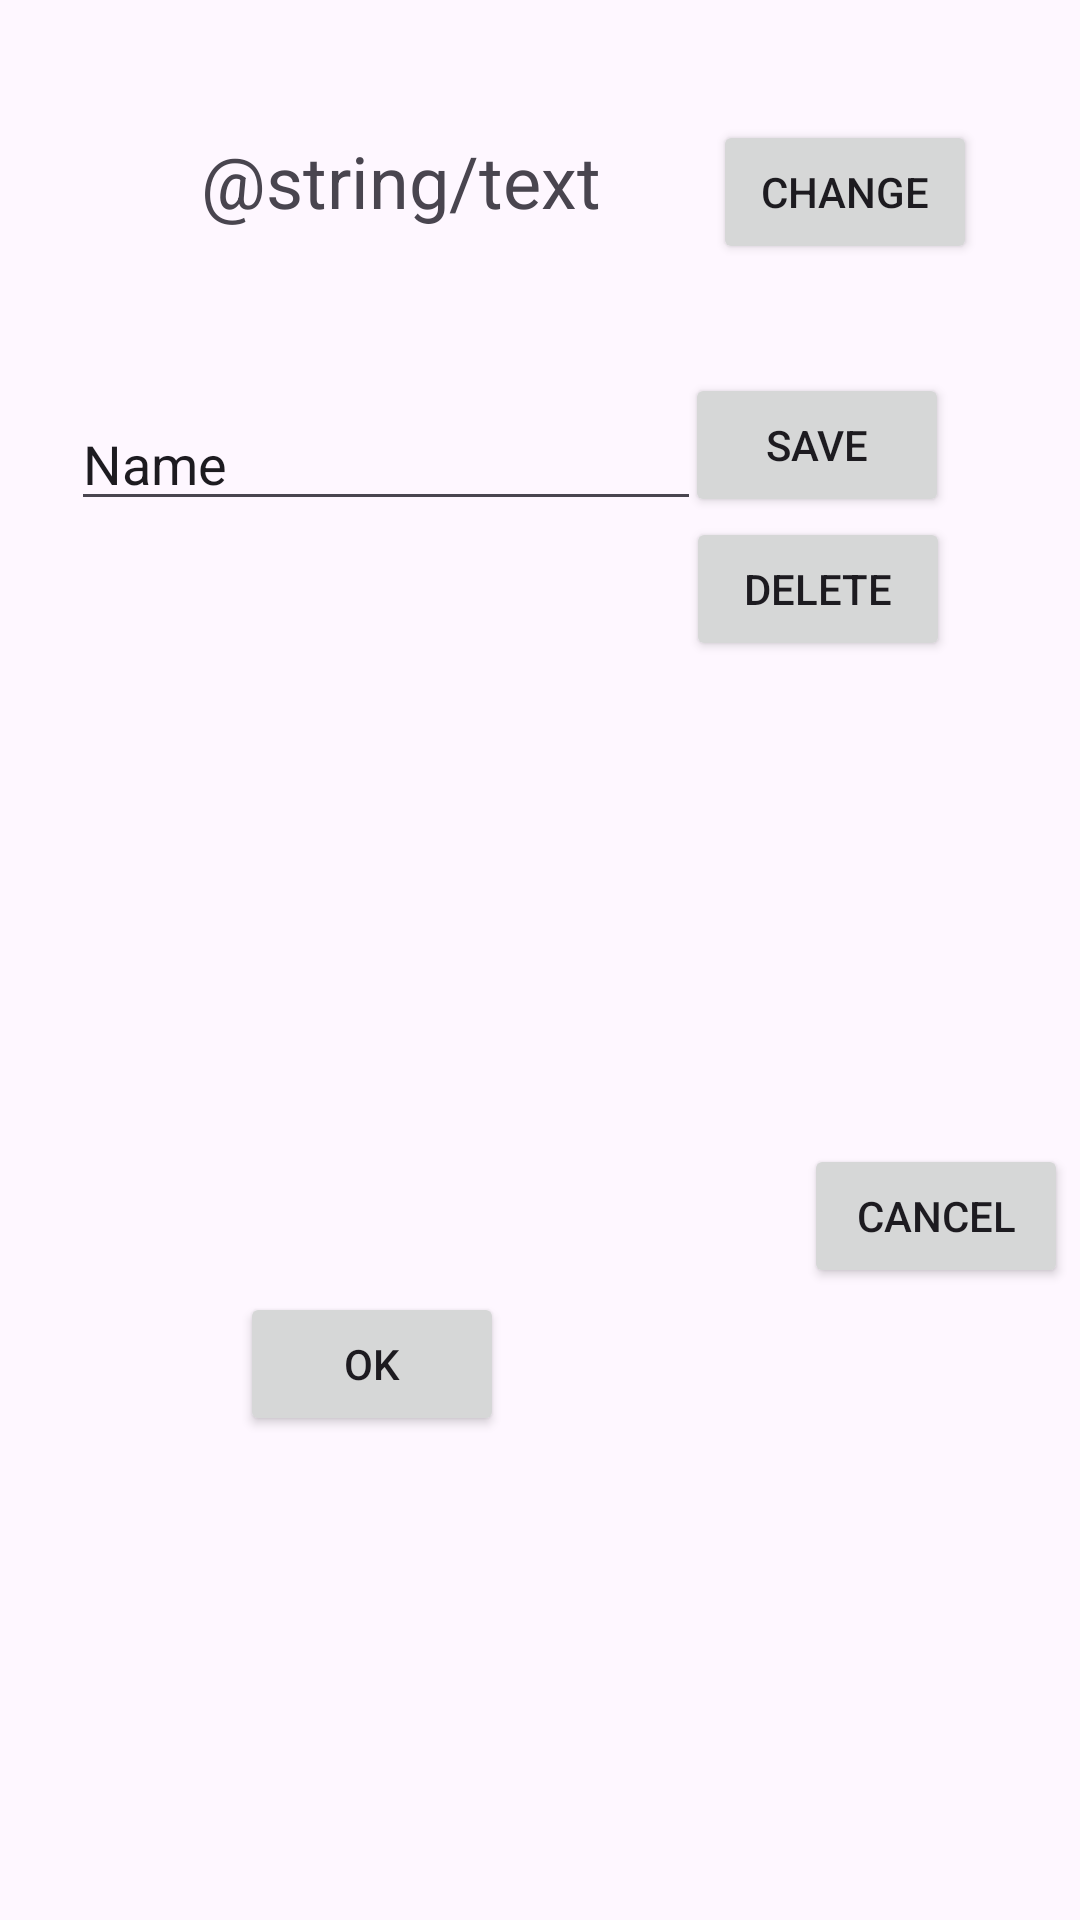

Reconstruct the res/layout file that produces this screen, plus the resources it refers to.
<!-- AndroidManifest.xml: application theme Theme.Androidtest0902 -->
<!-- res/layout/activity_main.xml -->
<?xml version="1.0" encoding="utf-8"?>
<androidx.constraintlayout.widget.ConstraintLayout xmlns:android="http://schemas.android.com/apk/res/android"
    xmlns:app="http://schemas.android.com/apk/res-auto"
    xmlns:tools="http://schemas.android.com/tools"
    android:id="@+id/main"
    android:layout_width="match_parent"
    android:layout_height="match_parent"
    tools:context=".MainActivity">

    <TextView
        android:id="@+id/text"
        android:layout_width="wrap_content"
        android:layout_height="wrap_content"
        android:layout_marginTop="44dp"
        android:text="@string/text"
        android:textSize="24sp"
        app:layout_constraintEnd_toEndOf="parent"
        app:layout_constraintHorizontal_bias="0.296"
        app:layout_constraintStart_toStartOf="parent"
        app:layout_constraintTop_toTopOf="parent" />

    <Button
        android:id="@+id/saveButton"
        android:layout_width="wrap_content"
        android:layout_height="wrap_content"
        android:text="Save"
        app:layout_constraintBottom_toBottomOf="parent"
        app:layout_constraintEnd_toEndOf="parent"
        app:layout_constraintHorizontal_bias="0.839"
        app:layout_constraintStart_toStartOf="parent"
        app:layout_constraintTop_toBottomOf="@+id/text"
        app:layout_constraintVertical_bias="0.093" />

    <EditText
        android:id="@+id/editTextText"
        android:layout_width="wrap_content"
        android:layout_height="wrap_content"
        android:layout_marginStart="16dp"
        android:layout_marginTop="56dp"
        android:ems="10"
        android:inputType="text"
        android:text="Name"
        app:layout_constraintBottom_toBottomOf="parent"
        app:layout_constraintEnd_toStartOf="@+id/button"
        app:layout_constraintHorizontal_bias="0.659"
        app:layout_constraintStart_toStartOf="parent"
        app:layout_constraintTop_toBottomOf="@+id/text"
        app:layout_constraintVertical_bias="0.0" />

    <Button
        android:id="@+id/button"
        android:layout_width="wrap_content"
        android:layout_height="wrap_content"
        android:text="Change"
        app:layout_constraintBottom_toTopOf="@+id/saveButton"
        app:layout_constraintEnd_toEndOf="parent"
        app:layout_constraintHorizontal_bias="0.522"
        app:layout_constraintStart_toEndOf="@+id/text"
        app:layout_constraintTop_toTopOf="parent"
        app:layout_constraintVertical_bias="0.523" />

    <Button
        android:id="@+id/deleteButton"
        android:layout_width="wrap_content"
        android:layout_height="wrap_content"
        android:text="Delete"
        app:layout_constraintBottom_toBottomOf="parent"
        app:layout_constraintEnd_toEndOf="parent"
        app:layout_constraintHorizontal_bias="0.841"
        app:layout_constraintStart_toStartOf="parent"
        app:layout_constraintTop_toBottomOf="@+id/saveButton"
        app:layout_constraintVertical_bias="0.0" />

    <Button
        android:id="@+id/buttonOk"
        android:layout_width="wrap_content"
        android:layout_height="wrap_content"
        android:layout_marginTop="92dp"
        android:text="OK"
        app:layout_constraintBottom_toBottomOf="parent"
        app:layout_constraintEnd_toEndOf="parent"
        app:layout_constraintHorizontal_bias="0.294"
        app:layout_constraintStart_toStartOf="parent"
        app:layout_constraintTop_toBottomOf="@+id/editTextText"
        app:layout_constraintVertical_bias="0.506" />

    <Button
        android:id="@+id/buttonCancel"
        android:layout_width="wrap_content"
        android:layout_height="wrap_content"
        android:layout_marginEnd="4dp"
        android:layout_marginBottom="204dp"
        android:text="Cancel"
        app:layout_constraintBottom_toBottomOf="parent"
        app:layout_constraintEnd_toEndOf="parent"
        app:layout_constraintHorizontal_bias="0.25"
        app:layout_constraintStart_toEndOf="@+id/buttonA"
        app:layout_constraintTop_toBottomOf="@+id/deleteButton"
        app:layout_constraintVertical_bias="0.96" />

</androidx.constraintlayout.widget.ConstraintLayout>
<!-- resources referenced by this layout -->
<resources>
  <style name="Theme.Androidtest0902" parent="Base.Theme.Androidtest0902" />
  <style name="Base.Theme.Androidtest0902" parent="Theme.Material3.DayNight.NoActionBar">
          
          
      </style>
</resources>
